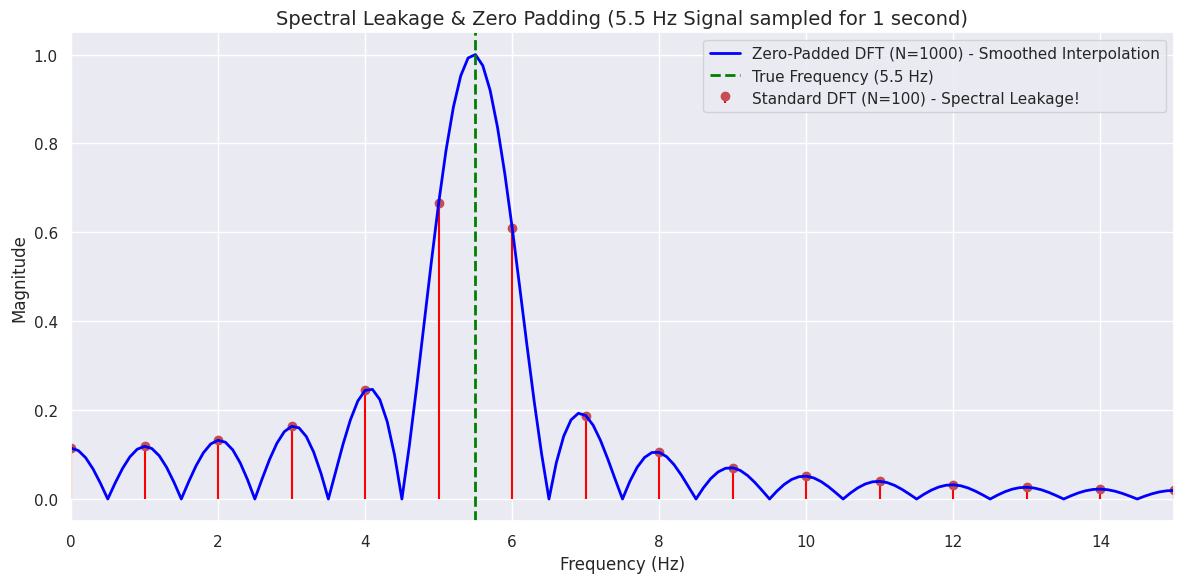

This chart was generated by the following Python code:
'''
DFT = Discrete Fourrier Transform

The Continuous Fourier Transform (FT) requires integrating from -inf to +inf.
But computers cannot store infinite data, nor can they compute continuous integrals.
-> They only have finite, discrete arrays of numbers (e.g., 1,000 samples collected over 2 seconds).

To solve this, we use the Discrete Fourier Transform (DFT).
In Python, this is computed using the highly optimized Fast Fourier Transform (FFT) algorithm.

##############################################

Instead of continuous integral from -inf to +inf,
DFT use uses a discrete summation (sigma)

X[k] = sum_{n=0}^{N-1} [ x[n] * e^(-i * 2*pi * k * n / N) ]

Where:
x[n] = your discrete time-domain data points
N    = total number of data points
k    = the frequency bin index (0, 1, 2... N-1)

##############################################

However, the DFT mathematically assumes that the finite snippet of data you feed it repeats infinitely.

Imagine you record 1 second of a sine wave and feed it to the DFT,
the DFT doesn't just see that 1 second; it assumes that exact 1-second snippet loops over and over again for all of eternity.
effectively turning your aperiodic snippet into a periodic signal.

##############################################

What happens if your 1-second recording doesn't contain an exact, whole number of wave cycles?

# Perfect Alignment (No Leakage): If you record exactly 5 full cycles of a 5 Hz wave,
  the wave ends exactly where it began (e.g., at zero). When the DFT "loops" it,
  the end connects perfectly to the beginning. The spectrum shows a single, sharp, perfect spike at 5 Hz.

# The Glitch (Spectral Leakage): what if the data is a 5.5 Hz wave sampled for 1 second.
  This results in 5.5 cycles. The wave starts at zero, but ends at its peak.
  When the DFT "loops" this snippet, it creates a violent, instantaneous vertical jump
  from the peak of the end back to the zero of the beginning.

# The Result: Remember the Fourier Series! What creates sharp, vertical jumps? High frequencies!
  Because of this artificial "glitch" at the window edge, the energy of your 5.5 Hz signal "leaks"
  or smears into neighboring frequency bins. Instead of a sharp spike, you get a wide, messy mountain.

##############################################

The Band-Aid: Zero Padding
-> How do we make this smeared mess easier to look at? Zero Padding.

# The Action: You take your original time-domain signal and simply append hundreds or thousands of 0s
              to the end of the array before running the FFT.

# The Math: The frequency resolution (the "width" of your frequency bins) is defined as Δf = fs/N
  (Sampling Rate divided by Total Points). By adding zeros, you artificially inflate N.
  A larger N makes Δf much smaller, giving you more, narrower frequency bins.

# Warning: Zero padding does NOT add new information or fix the leakage.
   It simply interpolates the data. It draws a smooth, high-resolution curve through the smeared leakage points,
   making it easier to visually guess where the true peak is, but the underlying "glitch" is still there.
'''

import numpy as np
import matplotlib.pyplot as plt
import seaborn as sbn

sbn.set_theme(style="darkgrid")

#--------------------------------------------------------------------------------#
# 1. SETUP THE TIME DOMAIN AND SIGNAL
#--------------------------------------------------------------------------------#
fs = 100          # Sampling frequency (100 Hz)
T = 1.0           # Duration of recording (1 second)
N = int(fs * T)   # Total number of data points (100 points)
t = np.linspace(0, T, N, endpoint=False)

# We use 5.5 Hz. In 1 second, this creates 5.5 cycles (a non-integer!).
# This guarantees a discontinuity when the DFT loops it.
f_true = 5.5
x_t = np.sin(2 * np.pi * f_true * t)

#--------------------------------------------------------------------------------#
# 2. THE STANDARD DFT (Using numpy's FFT algorithm)
#--------------------------------------------------------------------------------#
# np.fft.fft computes the Discrete Fourier Transform
X_f = np.fft.fft(x_t)
# np.fft.fftfreq generates the corresponding frequency bins
freqs = np.fft.fftfreq(N, 1/fs)

# We only care about the positive half of the spectrum for physical signals
half_N = N // 2
magnitude = np.abs(X_f[:half_N]) * 2 / N  # Normalize amplitude
f_positive = freqs[:half_N]

#--------------------------------------------------------------------------------#
# 3. ZERO PADDING (The "Smoothing" Trick)
#--------------------------------------------------------------------------------#
# Let's pad the signal with 900 zeros, making the new N = 1000
N_padded = 1000
x_t_padded = np.pad(x_t, (0, N_padded - N), mode='constant')

# Run FFT on the padded signal
X_f_padded = np.fft.fft(x_t_padded)
freqs_padded = np.fft.fftfreq(N_padded, 1/fs)

half_N_pad = N_padded // 2
magnitude_padded = np.abs(X_f_padded[:half_N_pad]) * 2 / N # Note: normalize by original N!
f_positive_padded = freqs_padded[:half_N_pad]

#--------------------------------------------------------------------------------#
# 4. PLOTTING THE RESULTS
#--------------------------------------------------------------------------------#
plt.figure(figsize=(12, 6))

# Plot the Standard DFT (Notice the thick, discrete "smear" of leakage)
plt.stem(f_positive, magnitude, linefmt='red', markerfmt='ro', basefmt=" ",
         label=f'Standard DFT (N={N}) - Spectral Leakage!')

# Plot the Zero-Padded DFT (Notice the smooth curve connecting the leaked bins)
plt.plot(f_positive_padded, magnitude_padded, color='blue', linewidth=2,
         label=f'Zero-Padded DFT (N={N_padded}) - Smoothed Interpolation')

# Mark the true frequency
plt.axvline(f_true, color='green', linestyle='--', linewidth=2, label=f'True Frequency ({f_true} Hz)')

plt.title("Spectral Leakage & Zero Padding (5.5 Hz Signal sampled for 1 second)", fontsize=14)
plt.xlabel("Frequency (Hz)", fontsize=12)
plt.ylabel("Magnitude", fontsize=12)
plt.xlim(0, 15) # Zoom in on the peak
plt.legend(fontsize=11)
plt.tight_layout()
plt.show()
'''
The Red Dots (Standard DFT): Notice how the energy isn't just at 5.5 Hz.
It has "leaked" into 4 Hz, 5 Hz, 6 Hz, and 7 Hz.
If you were trying to measure a tiny 6 Hz biological signal hiding next to this 5.5 Hz signal,
the leakage would completely bury it!
(In real engineering, we use "Windowing functions" like the Hanning window to fade the edges of the signal to zero
to prevent this glitch, which the slides briefly mention).

The Blue Line (Zero Padding): Notice how the blue line passes perfectly through the red dots.
It didn't get rid of the leakage (the energy is still spread out), but by shrinking Δf (making the bins smaller),
it drew a smooth envelope.
-> This makes it much easier for our eyes (and peak-finding algorithms)
   to see that the true center of the mountain is exactly at 5.5 Hz.

Notice we used ``np.fft.fft``.
The Fast Fourier Transform (FFT) is just a clever algorithmic shortcut to calculate the exact same DFT summation formula,
but in a fraction of the time (O(N*log(N)) instead of O(N^2))
'''
